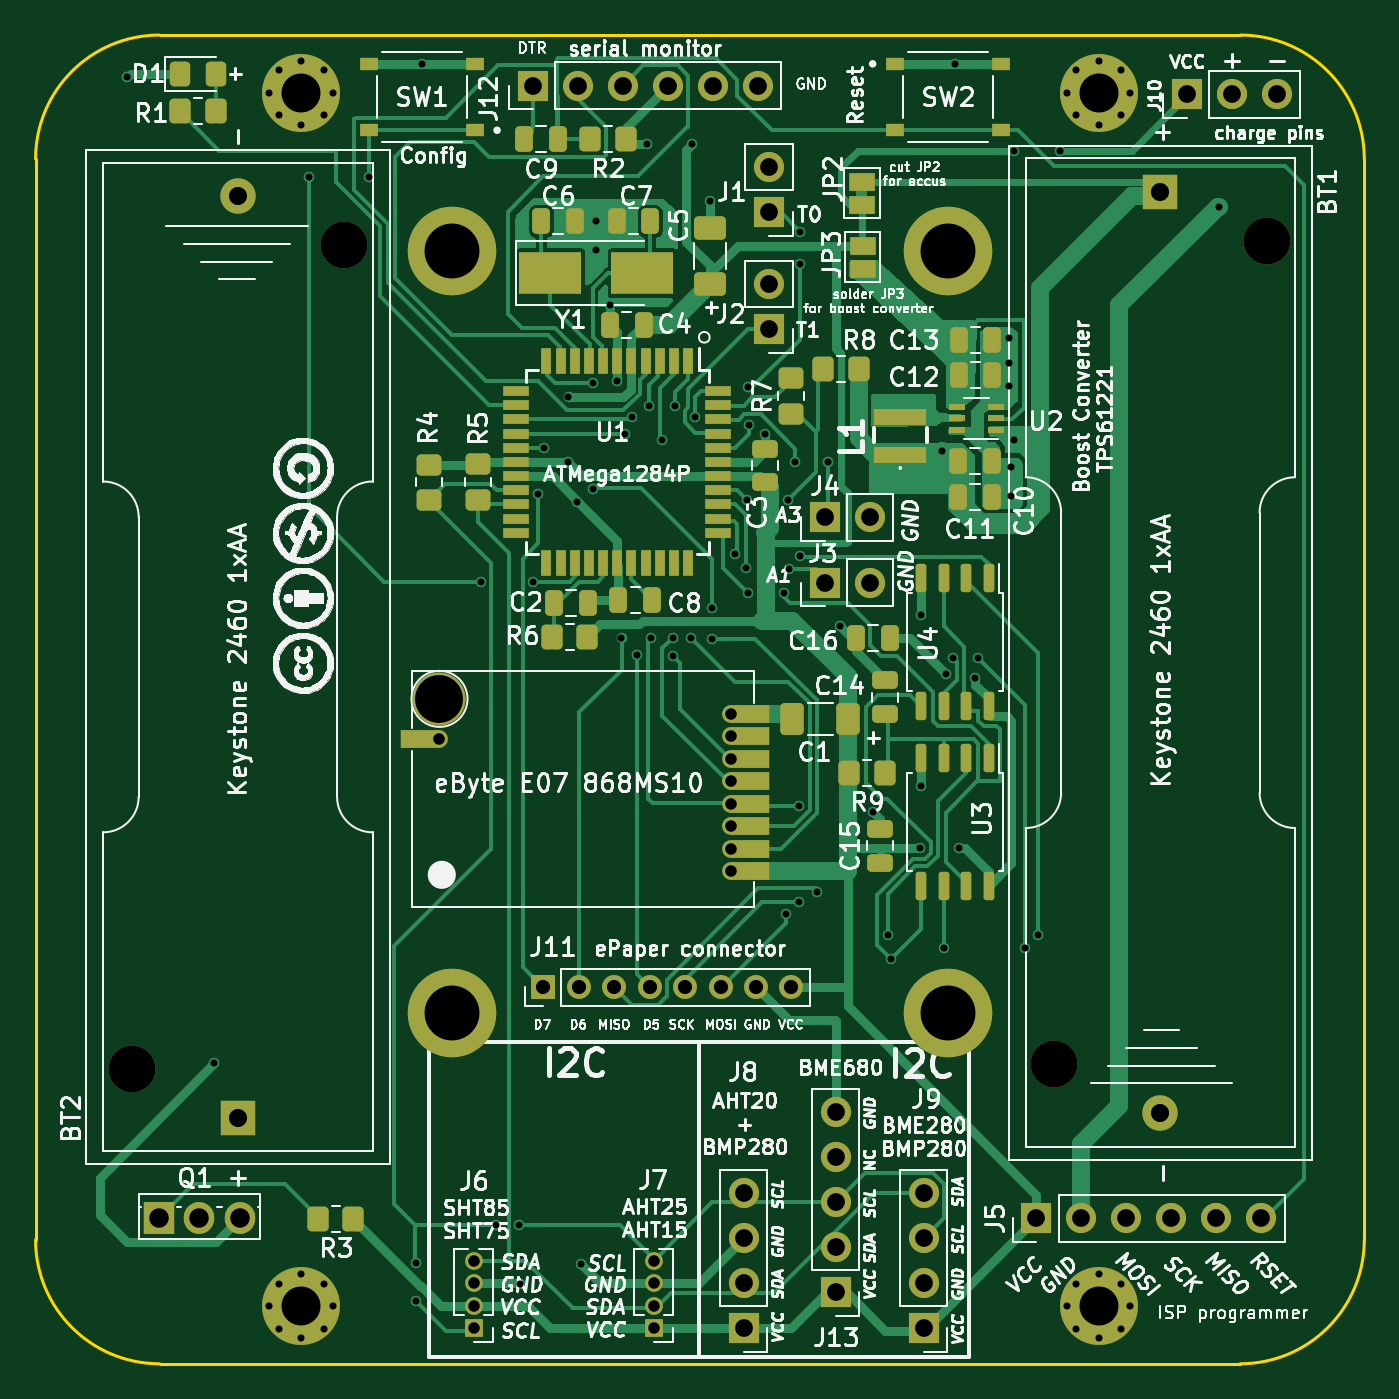
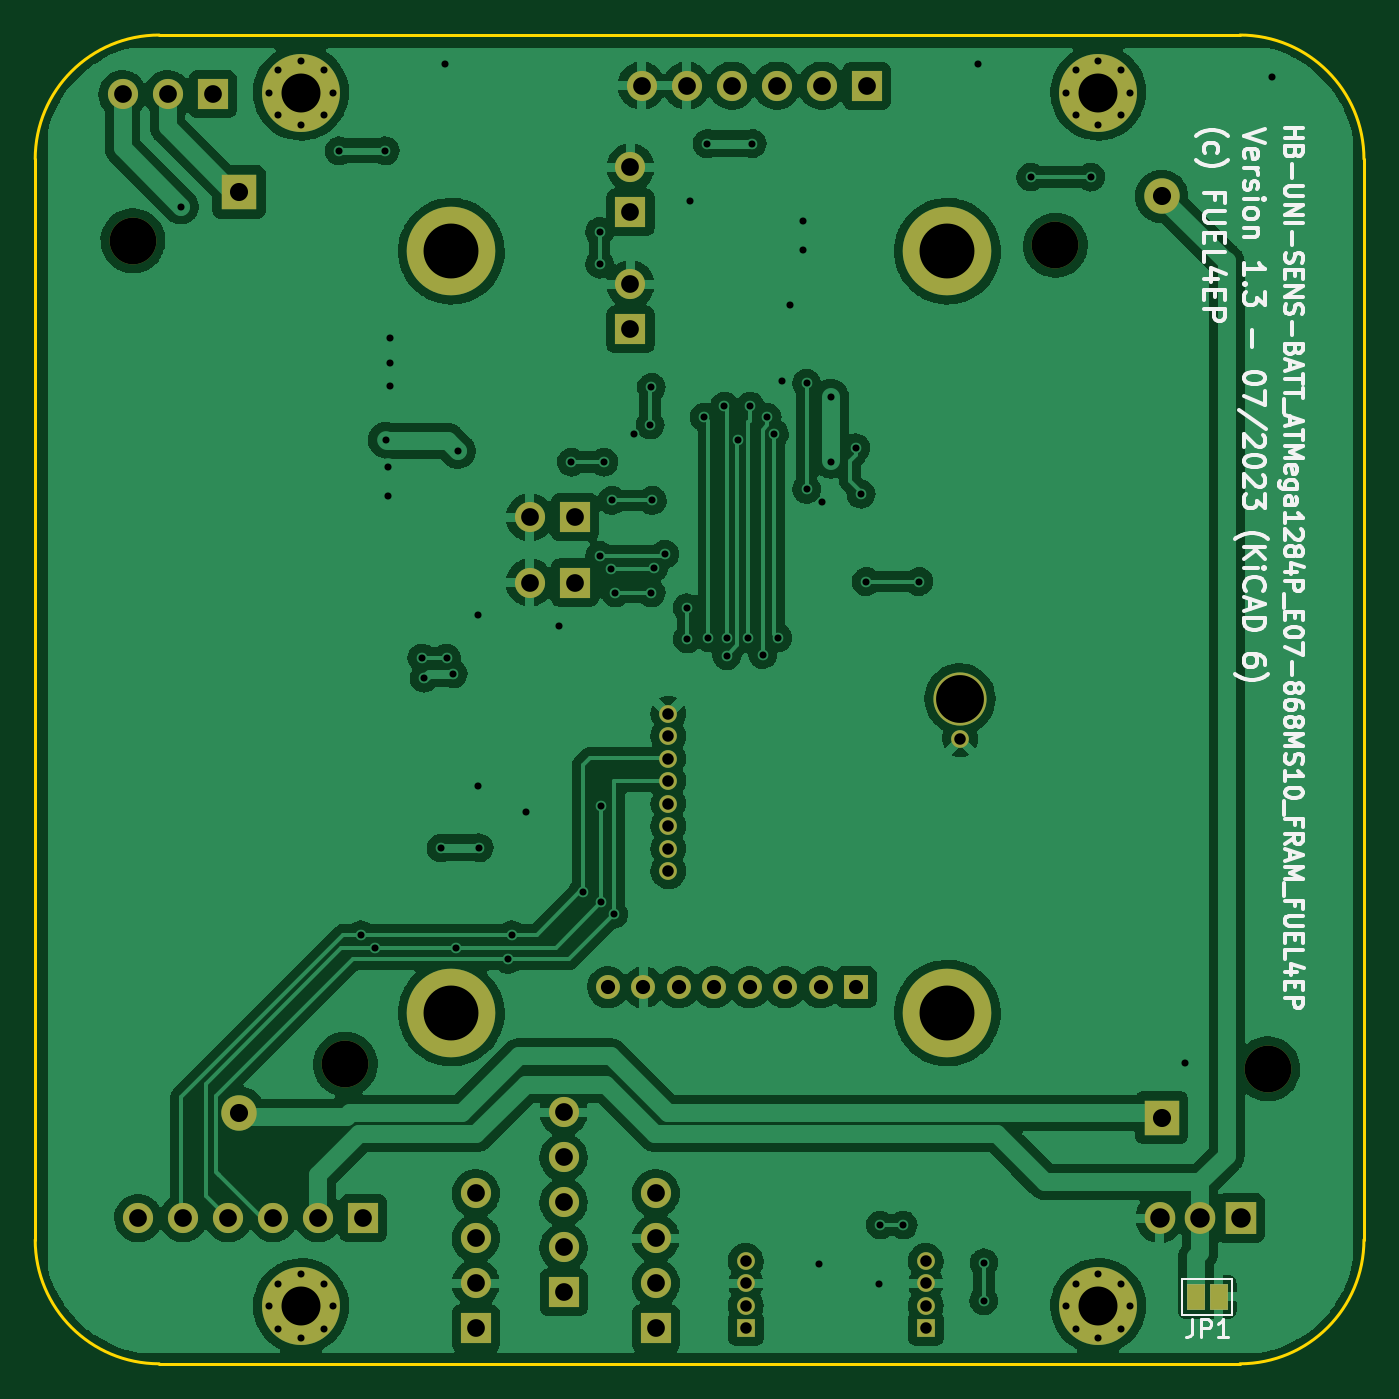
Circuit board: 11 layer files. Board 75.0 x 75.0 mm.
- bottom_copper: HB-UNI-SEN-BATT_ATMega1284P_E07-868MS10_FRAM_FUEL4EP-CuBottom.gbr (231456 bytes)
- top_copper: HB-UNI-SEN-BATT_ATMega1284P_E07-868MS10_FRAM_FUEL4EP-CuTop.gbr (57956 bytes)
- outline: HB-UNI-SEN-BATT_ATMega1284P_E07-868MS10_FRAM_FUEL4EP-EdgeCuts.gbr (1098 bytes)
- bottom_mask: HB-UNI-SEN-BATT_ATMega1284P_E07-868MS10_FRAM_FUEL4EP-MaskBottom.gbr (4391 bytes)
- top_mask: HB-UNI-SEN-BATT_ATMega1284P_E07-868MS10_FRAM_FUEL4EP-MaskTop.gbr (10463 bytes)
- drill: HB-UNI-SEN-BATT_ATMega1284P_E07-868MS10_FRAM_FUEL4EP-NPTH.drl (460 bytes)
- drill: HB-UNI-SEN-BATT_ATMega1284P_E07-868MS10_FRAM_FUEL4EP-PTH.drl (4034 bytes)
- paste: HB-UNI-SEN-BATT_ATMega1284P_E07-868MS10_FRAM_FUEL4EP-PasteBottom.gbr (1189 bytes)
- paste: HB-UNI-SEN-BATT_ATMega1284P_E07-868MS10_FRAM_FUEL4EP-PasteTop.gbr (6251 bytes)
- bottom_silk: HB-UNI-SEN-BATT_ATMega1284P_E07-868MS10_FRAM_FUEL4EP-SilkBottom.gbr (25188 bytes)
- top_silk: HB-UNI-SEN-BATT_ATMega1284P_E07-868MS10_FRAM_FUEL4EP-SilkTop.gbr (203857 bytes)

=== bottom_copper: HB-UNI-SEN-BATT_ATMega1284P_E07-868MS10_FRAM_FUEL4EP-CuBottom.gbr (231456 bytes, source omitted) ===
=== top_copper: HB-UNI-SEN-BATT_ATMega1284P_E07-868MS10_FRAM_FUEL4EP-CuTop.gbr (57956 bytes, source omitted) ===
=== outline: HB-UNI-SEN-BATT_ATMega1284P_E07-868MS10_FRAM_FUEL4EP-EdgeCuts.gbr ===
%TF.GenerationSoftware,KiCad,Pcbnew,6.0.11-2627ca5db0~126~ubuntu22.04.1*%
%TF.CreationDate,2023-07-25T17:39:43+02:00*%
%TF.ProjectId,HB-UNI-SEN-BATT_ATMega1284P_E07-868MS10_FRAM_FUEL4EP,48422d55-4e49-42d5-9345-4e2d42415454,1.3*%
%TF.SameCoordinates,Original*%
%TF.FileFunction,Profile,NP*%
%FSLAX46Y46*%
G04 Gerber Fmt 4.6, Leading zero omitted, Abs format (unit mm)*
G04 Created by KiCad (PCBNEW 6.0.11-2627ca5db0~126~ubuntu22.04.1) date 2023-07-25 17:39:43*
%MOMM*%
%LPD*%
G01*
G04 APERTURE LIST*
%TA.AperFunction,Profile*%
%ADD10C,0.150000*%
%TD*%
G04 APERTURE END LIST*
D10*
X68000000Y-75000000D02*
G75*
G03*
X75000000Y-68000000I0J7000000D01*
G01*
X7000000Y-75000000D02*
X68000000Y-75000000D01*
X23250000Y0D02*
X41500000Y0D01*
X7000000Y0D02*
X23000000Y0D01*
X23000000Y0D02*
X23250000Y0D01*
X41500000Y0D02*
X68000000Y0D01*
X0Y-7000000D02*
X0Y-68000000D01*
X75000000Y-7000000D02*
G75*
G03*
X68000000Y0I-7000000J0D01*
G01*
X75000000Y-68000000D02*
X75000000Y-7000000D01*
X0Y-68000000D02*
G75*
G03*
X7000000Y-75000000I7000000J0D01*
G01*
X7000000Y0D02*
G75*
G03*
X0Y-7000000I2J-7000002D01*
G01*
M02*

=== bottom_mask: HB-UNI-SEN-BATT_ATMega1284P_E07-868MS10_FRAM_FUEL4EP-MaskBottom.gbr ===
%TF.GenerationSoftware,KiCad,Pcbnew,6.0.11-2627ca5db0~126~ubuntu22.04.1*%
%TF.CreationDate,2023-07-25T17:39:43+02:00*%
%TF.ProjectId,HB-UNI-SEN-BATT_ATMega1284P_E07-868MS10_FRAM_FUEL4EP,48422d55-4e49-42d5-9345-4e2d42415454,1.3*%
%TF.SameCoordinates,Original*%
%TF.FileFunction,Soldermask,Bot*%
%TF.FilePolarity,Negative*%
%FSLAX46Y46*%
G04 Gerber Fmt 4.6, Leading zero omitted, Abs format (unit mm)*
G04 Created by KiCad (PCBNEW 6.0.11-2627ca5db0~126~ubuntu22.04.1) date 2023-07-25 17:39:43*
%MOMM*%
%LPD*%
G01*
G04 APERTURE LIST*
%ADD10R,1.700000X1.700000*%
%ADD11O,1.700000X1.700000*%
%ADD12R,1.717500X1.800000*%
%ADD13O,1.717500X1.800000*%
%ADD14R,1.000000X1.500000*%
%ADD15C,1.000000*%
%ADD16C,3.000000*%
%ADD17C,0.700000*%
%ADD18C,4.400000*%
%ADD19C,2.640000*%
%ADD20R,2.000000X2.000000*%
%ADD21C,2.000000*%
%ADD22R,1.350000X1.350000*%
%ADD23O,1.350000X1.350000*%
%ADD24R,1.000000X1.000000*%
%ADD25O,1.000000X1.000000*%
%ADD26C,5.000000*%
G04 APERTURE END LIST*
D10*
%TO.C,J3*%
X44542000Y-30902500D03*
D11*
X47082000Y-30902500D03*
%TD*%
D10*
%TO.C,J4*%
X44542000Y-27219500D03*
D11*
X47082000Y-27219500D03*
%TD*%
D10*
%TO.C,J5*%
X56480000Y-66780000D03*
D11*
X59020000Y-66780000D03*
X61560000Y-66780000D03*
X64100000Y-66780000D03*
X66640000Y-66780000D03*
X69180000Y-66780000D03*
%TD*%
D12*
%TO.C,Q1*%
X6950000Y-66780000D03*
D13*
X9240000Y-66780000D03*
X11530000Y-66780000D03*
%TD*%
D10*
%TO.C,J10*%
X64989000Y-3343500D03*
D11*
X67529000Y-3343500D03*
X70069000Y-3343500D03*
%TD*%
D14*
%TO.C,JP1*%
X9500000Y-71225000D03*
X8200000Y-71225000D03*
%TD*%
D15*
%TO.C,Module1*%
X22800000Y-39750000D03*
X39260000Y-47200000D03*
D16*
X22800000Y-37470000D03*
D15*
X39260000Y-45930000D03*
X39260000Y-44660000D03*
X39260000Y-43390000D03*
X39260000Y-42120000D03*
X39260000Y-40850000D03*
X39260000Y-39580000D03*
X39260000Y-38310000D03*
%TD*%
D10*
%TO.C,J8*%
X39970000Y-73003000D03*
D11*
X39970000Y-70463000D03*
X39970000Y-67923000D03*
X39970000Y-65383000D03*
%TD*%
D17*
%TO.C,H2*%
X58727200Y-4522800D03*
X60000000Y-5050000D03*
X61272800Y-4522800D03*
X61800000Y-3250000D03*
X60000000Y-1450000D03*
D18*
X60000000Y-3250000D03*
D17*
X58200000Y-3250000D03*
X58727200Y-1977200D03*
X61272800Y-1977200D03*
%TD*%
%TO.C,H4*%
X58200000Y-71750000D03*
X60000000Y-73550000D03*
X61272800Y-73022800D03*
X58727200Y-73022800D03*
X58727200Y-70477200D03*
X60000000Y-69950000D03*
X61272800Y-70477200D03*
X61800000Y-71750000D03*
D18*
X60000000Y-71750000D03*
%TD*%
D17*
%TO.C,H1*%
X16272800Y-4522800D03*
X13727200Y-4522800D03*
X15000000Y-1450000D03*
X13200000Y-3250000D03*
X16800000Y-3250000D03*
D18*
X15000000Y-3250000D03*
D17*
X15000000Y-5050000D03*
X16272800Y-1977200D03*
X13727200Y-1977200D03*
%TD*%
%TO.C,H3*%
X13727200Y-70477200D03*
X13200000Y-71750000D03*
X15000000Y-73550000D03*
X15000000Y-69950000D03*
X13727200Y-73022800D03*
X16800000Y-71750000D03*
X16272800Y-70477200D03*
D18*
X15000000Y-71750000D03*
D17*
X16272800Y-73022800D03*
%TD*%
D19*
%TO.C,BT2*%
X5425000Y-58350000D03*
X17415000Y-11870000D03*
D20*
X11420000Y-61100000D03*
D21*
X11420000Y-9110000D03*
%TD*%
D10*
%TO.C,J12*%
X28070100Y-2860900D03*
D11*
X30610100Y-2860900D03*
X33150100Y-2860900D03*
X35690100Y-2860900D03*
X38230100Y-2860900D03*
X40770100Y-2860900D03*
%TD*%
D19*
%TO.C,BT1*%
X57495000Y-58090000D03*
X69485000Y-11610000D03*
D20*
X63490000Y-8860000D03*
D21*
X63490000Y-60850000D03*
%TD*%
D22*
%TO.C,J11*%
X28667000Y-53750000D03*
D23*
X30667000Y-53750000D03*
X32667000Y-53750000D03*
X34667000Y-53750000D03*
X36667000Y-53750000D03*
X38667000Y-53750000D03*
X40667000Y-53750000D03*
X42667000Y-53750000D03*
%TD*%
D10*
%TO.C,J1*%
X41400000Y-10011000D03*
D11*
X41400000Y-7471000D03*
%TD*%
D24*
%TO.C,J6*%
X24730000Y-73000000D03*
D25*
X24730000Y-71730000D03*
X24730000Y-70460000D03*
X24730000Y-69190000D03*
%TD*%
D10*
%TO.C,J2*%
X41400000Y-16615000D03*
D11*
X41400000Y-14075000D03*
%TD*%
D10*
%TO.C,J9*%
X50130000Y-73000000D03*
D11*
X50130000Y-70460000D03*
X50130000Y-67920000D03*
X50130000Y-65380000D03*
%TD*%
D26*
%TO.C,H5*%
X23510800Y-12200000D03*
%TD*%
%TO.C,H6*%
X23510800Y-55200000D03*
%TD*%
%TO.C,H7*%
X51510800Y-12200000D03*
%TD*%
%TO.C,H8*%
X51510800Y-55200000D03*
%TD*%
D24*
%TO.C,J7*%
X34890000Y-73003000D03*
D25*
X34890000Y-71733000D03*
X34890000Y-70463000D03*
X34890000Y-69193000D03*
%TD*%
D10*
%TO.C,J13*%
X45177000Y-70971000D03*
D11*
X45177000Y-68431000D03*
X45177000Y-65891000D03*
X45177000Y-63351000D03*
X45177000Y-60811000D03*
%TD*%
M02*

=== top_mask: HB-UNI-SEN-BATT_ATMega1284P_E07-868MS10_FRAM_FUEL4EP-MaskTop.gbr (10463 bytes, source omitted) ===
=== drill: HB-UNI-SEN-BATT_ATMega1284P_E07-868MS10_FRAM_FUEL4EP-NPTH.drl ===
M48
; DRILL file {KiCad 6.0.11-2627ca5db0~126~ubuntu22.04.1} date Di 25 Jul 2023 17:39:43 CEST
; FORMAT={-:-/ absolute / inch / decimal}
; #@! TF.CreationDate,2023-07-25T17:39:43+02:00
; #@! TF.GenerationSoftware,Kicad,Pcbnew,6.0.11-2627ca5db0~126~ubuntu22.04.1
; #@! TF.FileFunction,NonPlated,1,2,NPTH
FMAT,2
INCH
; #@! TA.AperFunction,NonPlated,NPTH,ComponentDrill
T1C0.1039
%
G90
G05
T1
X0.2136Y-2.2972
X0.6856Y-0.4673
X2.2636Y-2.287
X2.7356Y-0.4571
T0
M30

=== drill: HB-UNI-SEN-BATT_ATMega1284P_E07-868MS10_FRAM_FUEL4EP-PTH.drl ===
M48
; DRILL file {KiCad 6.0.11-2627ca5db0~126~ubuntu22.04.1} date Di 25 Jul 2023 17:39:43 CEST
; FORMAT={-:-/ absolute / inch / decimal}
; #@! TF.CreationDate,2023-07-25T17:39:43+02:00
; #@! TF.GenerationSoftware,Kicad,Pcbnew,6.0.11-2627ca5db0~126~ubuntu22.04.1
; #@! TF.FileFunction,Plated,1,2,PTH
FMAT,2
INCH
; #@! TA.AperFunction,Plated,PTH,ViaDrill
T1C0.0157
; #@! TA.AperFunction,Plated,PTH,ComponentDrill
T2C0.0157
; #@! TA.AperFunction,Plated,PTH,ComponentDrill
T3C0.0256
; #@! TA.AperFunction,Plated,PTH,ComponentDrill
T4C0.0315
; #@! TA.AperFunction,Plated,PTH,ComponentDrill
T5C0.0394
; #@! TA.AperFunction,Plated,PTH,ComponentDrill
T6C0.0402
; #@! TA.AperFunction,Plated,PTH,ComponentDrill
T7C0.0433
; #@! TA.AperFunction,Plated,PTH,ComponentDrill
T8C0.0866
; #@! TA.AperFunction,Plated,PTH,ComponentDrill
T9C0.1063
; #@! TA.AperFunction,Plated,PTH,ComponentDrill
T10C0.1220
%
G90
G05
T1
X0.2036Y-0.0941
X0.3976Y-2.2851
X0.6071Y-0.3157
X0.7402Y-0.3157
X0.8445Y-2.7283
X0.8452Y-2.8125
X0.8586Y-0.0641
X0.9889Y-1.2144
X1.0236Y-2.6441
X1.0747Y-2.6441
X1.0776Y-2.7751
X1.1059Y-1.2144
X1.1174Y-1.0206
X1.1291Y-0.9171
X1.1836Y-0.9491
X1.1843Y-0.8034
X1.2036Y-1.0366
X1.2116Y-2.7311
X1.2386Y-0.7734
X1.2386Y-1.0097
X1.2461Y-0.4141
X1.2461Y-0.4766
X1.2762Y-0.5992
X1.2922Y-0.7698
X1.3021Y-1.3391
X1.31Y-0.8856
X1.3261Y-0.8491
X1.3361Y-1.3766
X1.3596Y-0.2411
X1.3636Y-0.8241
X1.3686Y-1.3391
X1.3916Y-0.8991
X1.4161Y-1.3391
X1.4161Y-1.3791
X1.4211Y-0.8241
X1.4566Y-1.3391
X1.4596Y-0.2411
X1.4661Y-0.8491
X1.4986Y-0.3691
X1.5036Y-1.2724
X1.5036Y-1.3416
X1.5536Y-1.1541
X1.5786Y-1.1841
X1.5811Y-1.0341
X1.5835Y-0.7831
X1.5836Y-1.2391
X1.5861Y-0.8666
X1.6211Y-0.8866
X1.6636Y-1.2391
X1.6669Y-1.9539
X1.6711Y-1.0341
X1.6736Y-1.1866
X1.6886Y-0.9491
X1.6957Y-1.7122
X1.6957Y-1.9276
X1.6986Y-0.4366
X1.6986Y-0.5091
X1.6986Y-1.1567
X1.7361Y-1.9041
X1.7611Y-0.9491
X1.7886Y-1.3141
X1.8611Y-1.7266
X1.8936Y-1.9991
X1.9011Y-2.0541
X1.9661Y-1.8056
X1.9686Y-1.2891
X1.9686Y-1.6691
X2.0136Y-0.9241
X2.0186Y-2.0291
X2.0236Y-1.4191
X2.0386Y-1.3841
X2.0425Y-0.064
X2.0511Y-1.8066
X2.0886Y-1.4291
X2.0936Y-1.3841
X2.1636Y-0.6741
X2.1636Y-0.7291
X2.1636Y-0.7791
X2.1686Y-0.9591
X2.1686Y-1.0241
X2.1736Y-0.8991
X2.1746Y-0.2571
X2.1986Y-2.0291
X2.2286Y-1.9991
X2.2776Y-0.2571
X2.6291Y-0.3811
T2
X0.5197Y-0.128
X0.5197Y-2.8248
X0.5404Y-0.0778
X0.5404Y-0.1781
X0.5404Y-2.7747
X0.5404Y-2.8749
X0.5906Y-0.0571
X0.5906Y-0.1988
X0.5906Y-2.7539
X0.5906Y-2.8957
X0.6407Y-0.0778
X0.6407Y-0.1781
X0.6407Y-2.7747
X0.6407Y-2.8749
X0.6614Y-0.128
X0.6614Y-2.8248
X2.2913Y-0.128
X2.2913Y-2.8248
X2.3121Y-0.0778
X2.3121Y-0.1781
X2.3121Y-2.7747
X2.3121Y-2.8749
X2.3622Y-0.0571
X2.3622Y-0.1988
X2.3622Y-2.7539
X2.3622Y-2.8957
X2.4123Y-0.0778
X2.4123Y-0.1781
X2.4123Y-2.7747
X2.4123Y-2.8749
X2.4331Y-0.128
X2.4331Y-2.8248
T3
X0.8976Y-1.565
X0.9736Y-2.724
X0.9736Y-2.774
X0.9736Y-2.824
X0.9736Y-2.874
X1.3736Y-2.7241
X1.3736Y-2.7741
X1.3736Y-2.8241
X1.3736Y-2.8741
X1.5457Y-1.5083
X1.5457Y-1.5583
X1.5457Y-1.6083
X1.5457Y-1.6583
X1.5457Y-1.7083
X1.5457Y-1.7583
X1.5457Y-1.8083
X1.5457Y-1.8583
T4
X1.1286Y-2.1161
X1.2074Y-2.1161
X1.2861Y-2.1161
X1.3648Y-2.1161
X1.4436Y-2.1161
X1.5223Y-2.1161
X1.6011Y-2.1161
X1.6798Y-2.1161
T5
X1.1051Y-0.1126
X1.2051Y-0.1126
X1.3051Y-0.1126
X1.4051Y-0.1126
X1.5051Y-0.1126
X1.5736Y-2.5741
X1.5736Y-2.6741
X1.5736Y-2.7741
X1.5736Y-2.8741
X1.6051Y-0.1126
X1.6299Y-0.2941
X1.6299Y-0.3941
X1.6299Y-0.5541
X1.6299Y-0.6541
X1.7536Y-1.0716
X1.7536Y-1.2166
X1.7786Y-2.3941
X1.7786Y-2.4941
X1.7786Y-2.5941
X1.7786Y-2.6941
X1.7786Y-2.7941
X1.8536Y-1.0716
X1.8536Y-1.2166
X1.9736Y-2.574
X1.9736Y-2.674
X1.9736Y-2.774
X1.9736Y-2.874
X2.2236Y-2.6291
X2.3236Y-2.6291
X2.4236Y-2.6291
X2.5236Y-2.6291
X2.5586Y-0.1316
X2.6236Y-2.6291
X2.6586Y-0.1316
X2.7236Y-2.6291
X2.7586Y-0.1316
T6
X0.4496Y-0.3587
X0.4496Y-2.4055
X2.4996Y-0.3488
X2.4996Y-2.3957
T7
X0.2736Y-2.6291
X0.3638Y-2.6291
X0.4539Y-2.6291
T8
X0.5906Y-0.128
X0.5906Y-2.8248
X2.3622Y-0.128
X2.3622Y-2.8248
T9
X0.8976Y-1.4752
T10
X0.9256Y-0.4803
X0.9256Y-2.1732
X2.028Y-0.4803
X2.028Y-2.1732
T0
M30

=== paste: HB-UNI-SEN-BATT_ATMega1284P_E07-868MS10_FRAM_FUEL4EP-PasteBottom.gbr ===
%TF.GenerationSoftware,KiCad,Pcbnew,6.0.11-2627ca5db0~126~ubuntu22.04.1*%
%TF.CreationDate,2023-07-25T17:39:43+02:00*%
%TF.ProjectId,HB-UNI-SEN-BATT_ATMega1284P_E07-868MS10_FRAM_FUEL4EP,48422d55-4e49-42d5-9345-4e2d42415454,1.3*%
%TF.SameCoordinates,Original*%
%TF.FileFunction,Paste,Bot*%
%TF.FilePolarity,Positive*%
%FSLAX46Y46*%
G04 Gerber Fmt 4.6, Leading zero omitted, Abs format (unit mm)*
G04 Created by KiCad (PCBNEW 6.0.11-2627ca5db0~126~ubuntu22.04.1) date 2023-07-25 17:39:43*
%MOMM*%
%LPD*%
G01*
G04 APERTURE LIST*
%ADD10C,0.100000*%
%ADD11R,1.000000X1.500000*%
G04 APERTURE END LIST*
%TO.C,JP1*%
G36*
X8697600Y-71974300D02*
G01*
X7694300Y-71974300D01*
X7694300Y-70475700D01*
X8697600Y-70475700D01*
X8697600Y-71974300D01*
G37*
D10*
X8697600Y-71974300D02*
X7694300Y-71974300D01*
X7694300Y-70475700D01*
X8697600Y-70475700D01*
X8697600Y-71974300D01*
G36*
X10005700Y-71974300D02*
G01*
X8989700Y-71974300D01*
X9002400Y-70475700D01*
X10005700Y-70475700D01*
X10005700Y-71974300D01*
G37*
X10005700Y-71974300D02*
X8989700Y-71974300D01*
X9002400Y-70475700D01*
X10005700Y-70475700D01*
X10005700Y-71974300D01*
%TD*%
D11*
%TO.C,JP1*%
X9500000Y-71225000D03*
X8200000Y-71225000D03*
%TD*%
M02*

=== paste: HB-UNI-SEN-BATT_ATMega1284P_E07-868MS10_FRAM_FUEL4EP-PasteTop.gbr (6251 bytes, source omitted) ===
=== bottom_silk: HB-UNI-SEN-BATT_ATMega1284P_E07-868MS10_FRAM_FUEL4EP-SilkBottom.gbr (25188 bytes, source omitted) ===
=== top_silk: HB-UNI-SEN-BATT_ATMega1284P_E07-868MS10_FRAM_FUEL4EP-SilkTop.gbr (203857 bytes, source omitted) ===
